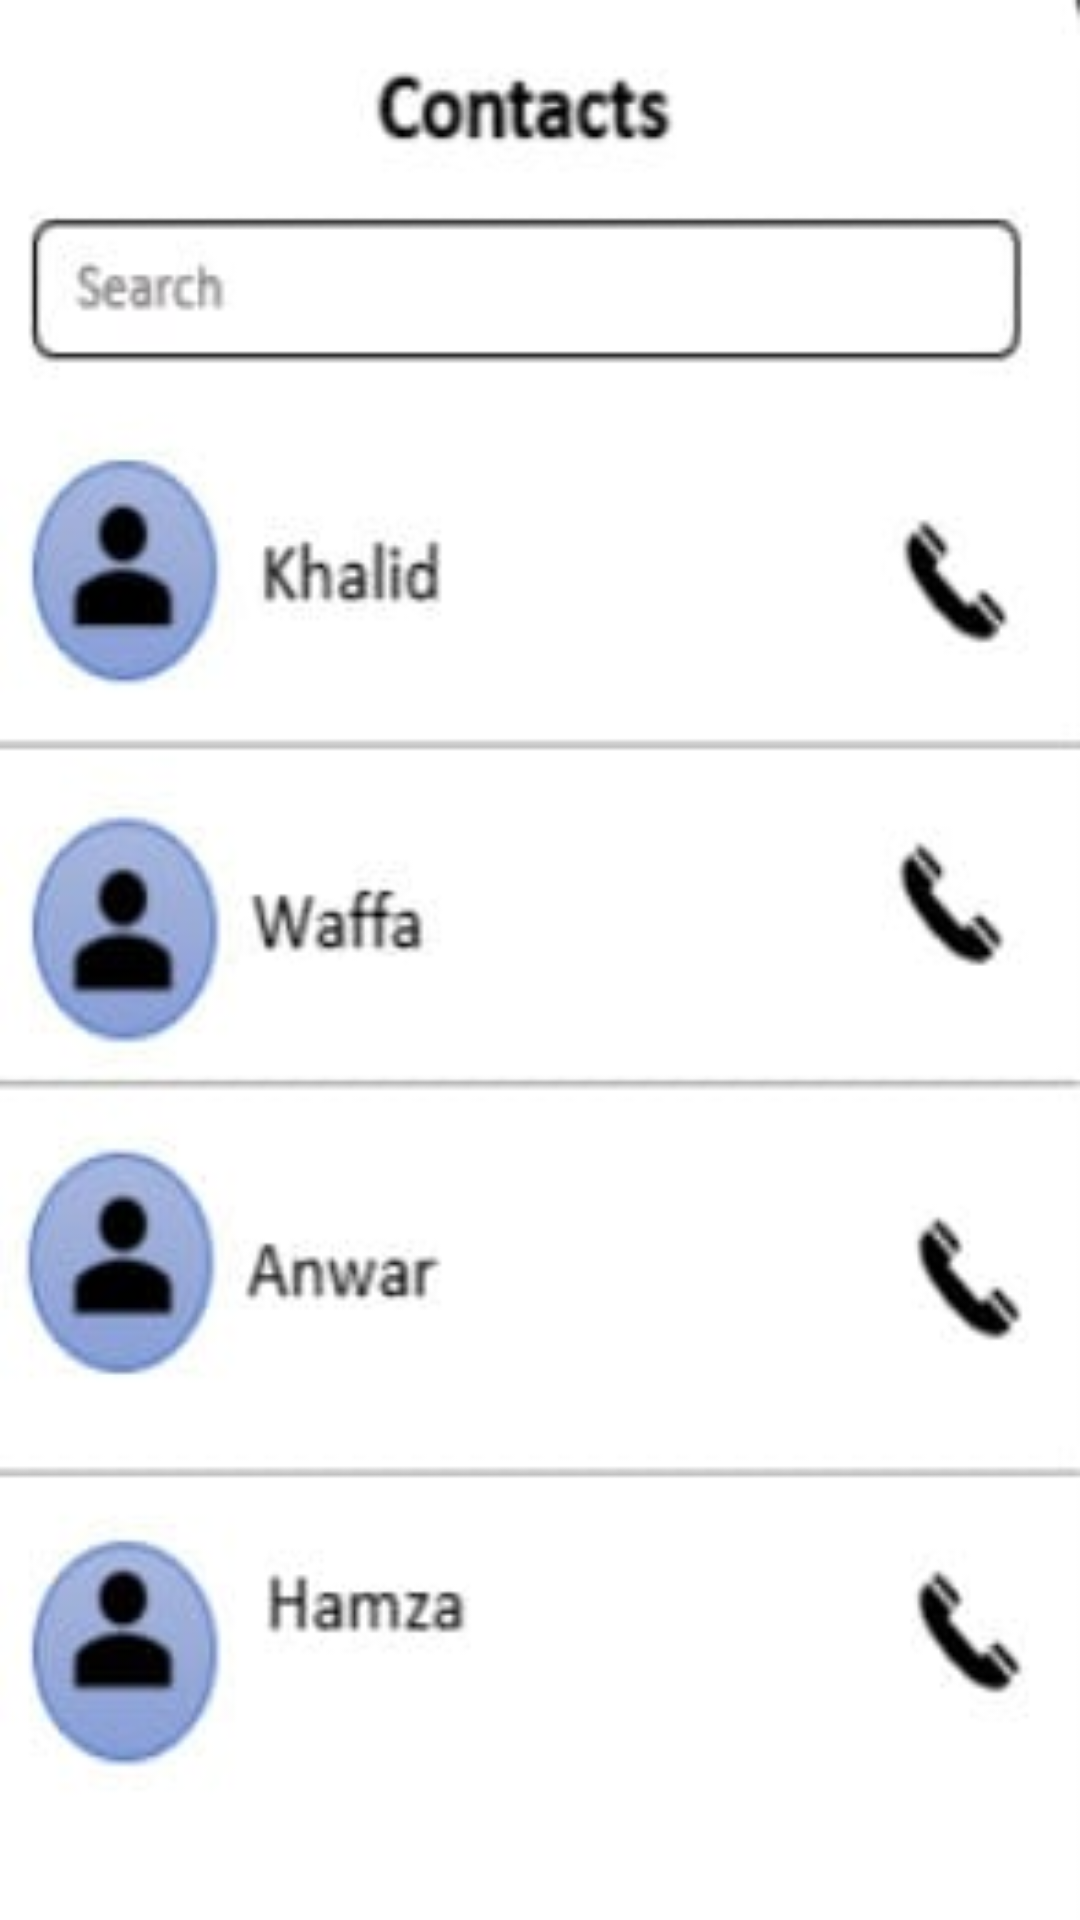

This screen was rendered from an Android layout file. Write that file and the resources it references.
<!-- AndroidManifest.xml: application theme Theme.TaskManager2 -->
<!-- res/layout/fragment_directory.xml -->
<?xml version="1.0" encoding="utf-8"?>
<androidx.constraintlayout.widget.ConstraintLayout xmlns:android="http://schemas.android.com/apk/res/android"
    xmlns:app="http://schemas.android.com/apk/res-auto"
    xmlns:tools="http://schemas.android.com/tools"
    android:layout_width="match_parent"
    android:layout_height="match_parent"
    tools:context=".MainActivity">

    <ImageView
        android:layout_width="match_parent"
        android:layout_height="match_parent"
        android:background="@drawable/img_directory"
        app:layout_constraintBottom_toBottomOf="parent"
        app:layout_constraintEnd_toEndOf="parent"
        app:layout_constraintStart_toStartOf="parent"
        app:layout_constraintTop_toTopOf="parent" />

</androidx.constraintlayout.widget.ConstraintLayout>
<!-- resources referenced by this layout -->
<resources>
  <!-- drawable img_directory: jpeg bitmap (drawable, 10115 bytes) -->
</resources>
